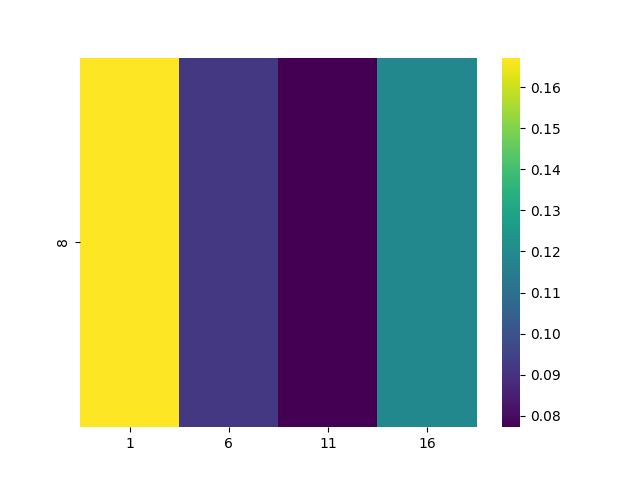

The data file committed next to this chart (first rows):
, 1, 6, 11, 16
8, 0.1672, 0.09185, 0.0772, 0.1192
